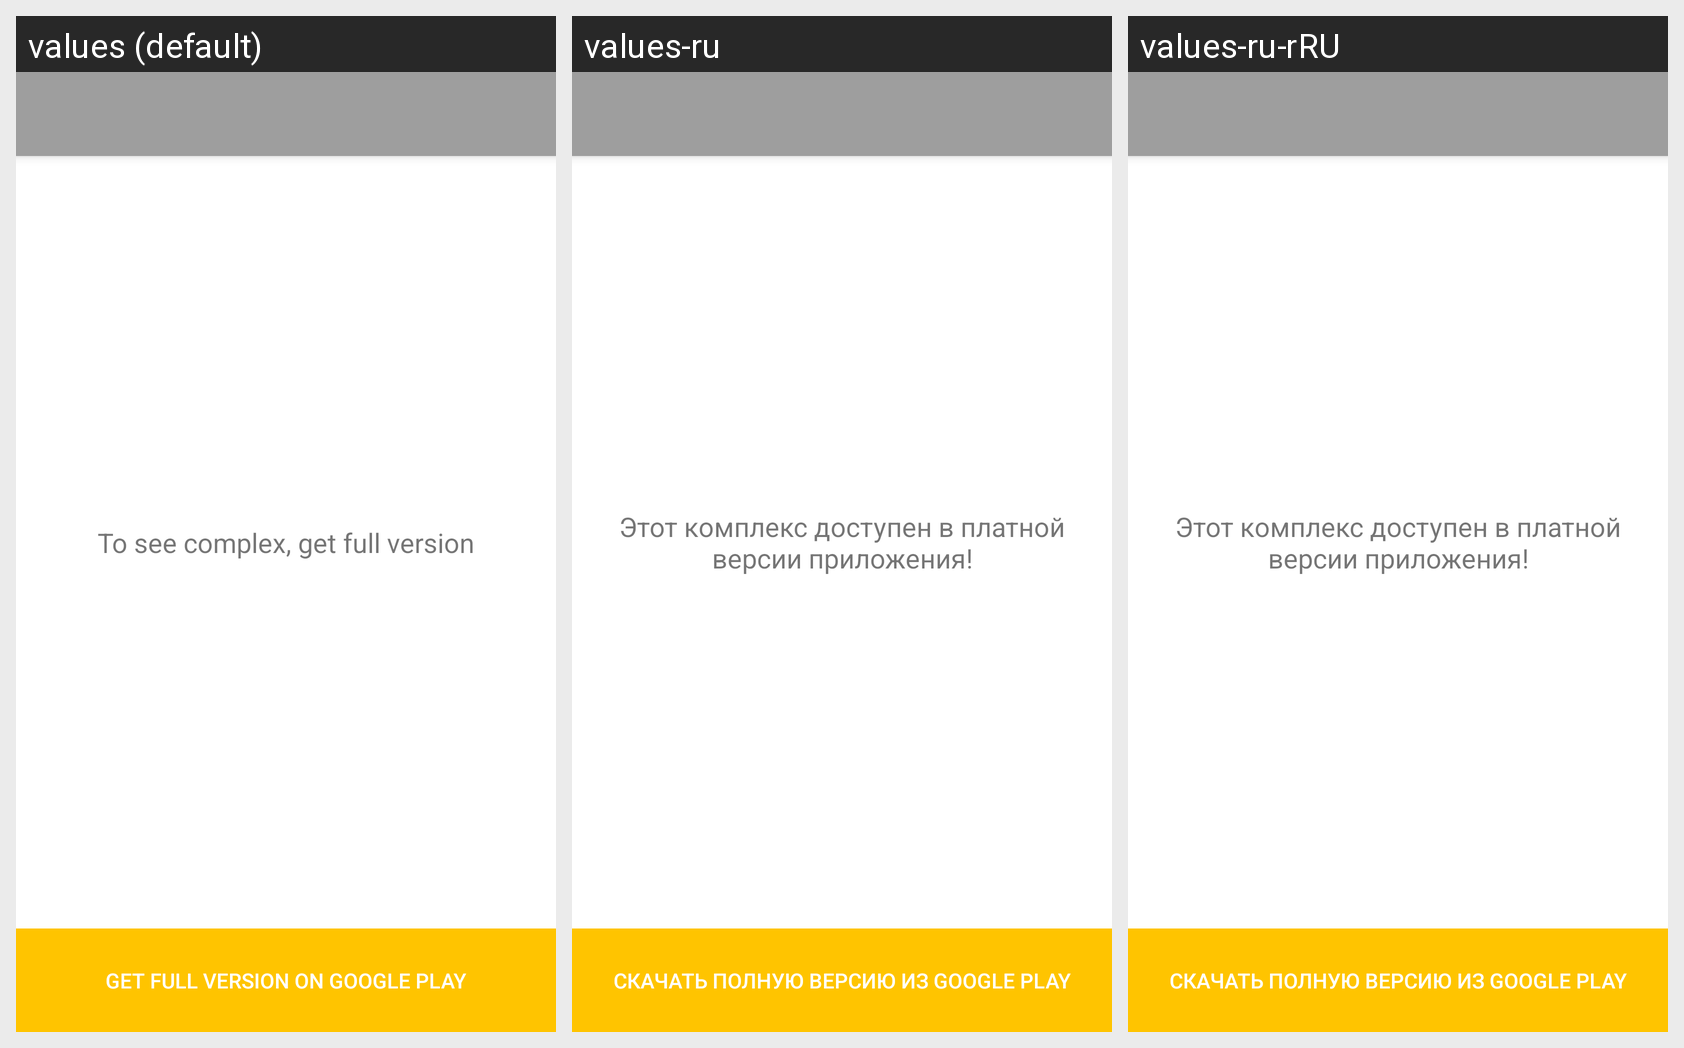

For this localized Android screen grid, give each drawn string resource with its value in every locale shown.
Android screen res/layout/activity_download_pro.xml rendered under 3 locales, left to right: values (default), values-ru, values-ru-rRU. Device: Nexus 5 (rendered at 1080×1920; each locale shown at half size, 540×960, under a caption strip naming it); theme AppTheme.
Strings drawn on this screen, with the default value and each locale's value (text and hints the layout hard-codes appear in the picture but are not listed):

need_pro
  values: To see complex, get full version
  values-ru: Этот комплекс доступен в платной версии приложения!
  values-ru-rRU: Этот комплекс доступен в платной версии приложения!  [from values-ru]

download
  values: Get full version on Google Play
  values-ru: Скачать полную версию из Google Play
  values-ru-rRU: Скачать полную версию из Google Play  [from values-ru]
